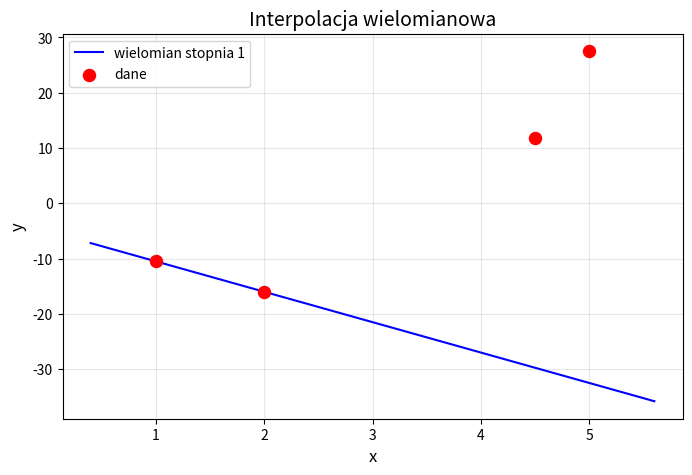

Reproduce this figure in Python.
import numpy as np
import matplotlib.pyplot as plt


def divided_differences(x, y, n):
    """
    pl. różnice dzielone
    Compute the divided differences table for Newton interpolation.

    Args:
        x: List of x-coordinates (nodes).
        y: List of y-coordinates (function values at nodes).

    Returns:
        A list containing the coefficients for the Newton polynomial.
    """
    coef = y[:n+1].copy()  # Initial coefficients are the y-values

    for j in range(1, n+1):
        for i in range(n, j-1, -1):
            coef[i] = (coef[i] - coef[i-1]) / (x[i] - x[i-j])

    return coef


def newton_interpolation(x_data, y_data, x_eval):
    """
    Evaluate the Newton interpolating polynomial at a given point x_eval.

    Args:
        x_data: List of x-coordinates (nodes).
        y_data: List of y-coordinates (function values at nodes).
        x_eval: The point at which to evaluate the polynomial.

    Returns:
        The interpolated value at x_eval.
    """
    coef = divided_differences(x_data, y_data)
    n = len(x_data)
    result = coef[-1]  # Start with the highest-order coefficient

    for i in range(n-2, -1, -1):
        result = result * (x_eval - x_data[i]) + coef[i]

    return result


def collect_and_validate_input():
    # zakładany rząd interpolowanej funkcji
    while True:
        try:
            polynomial_degree = int(input('Podaj rząd funkcji: '))
            if polynomial_degree > 0:  # valid
                break
            else:
                print('Rząd funkcji musi być większy od zera!')
        except ValueError:
            print('Podana wartość musi być liczbą całkowitą!')

    # ilość punktów interpolacji
    while True:
        try:
            point_count = int(input('Podaj ilość punktów: '))
            if point_count > 0:  # valid
                break
            else:
                print('Ilość punktów musi być większa od zera!')
        except ValueError:
            print('Podana wartość musi być liczbą całkowitą!')

    # zestaw punktów (x, y).
    x_points = []
    y_points = []
    for i in range(1, point_count + 1):
        while True:
            try:
                x, y = input(f'Podaj punkt {i}/{point_count}: ').split()
                x_points.append(float(x))
                y_points.append(float(y))
                break  # valid
            except ValueError:
                 print('Błąd: Wprowadź dwie liczby oddzielone spacją (np. "2.5 3.7")')

    return polynomial_degree, x_points, y_points, point_count


def example_input():
    polynomial_degree = 1
    point_count = 4
    x_points = [1, 2, 4.5, 5]
    y_points = [-10.5, -16, 11.8125, 27.5]
    return polynomial_degree, x_points, y_points, point_count


def main():
    polynomial_degree, x_points, y_points, point_count = example_input()

    coefficients = divided_differences(x_points, y_points, polynomial_degree)
    print(f'coefficients = {coefficients}')

    # Plotting
    x_linspace = np.linspace(
        x_points[0] - 0.15 * (x_points[-1] - x_points[0]),
        x_points[-1] + 0.15 * (x_points[-1] - x_points[0]),
        100
    )

    def func(coefficients, x_points, R):
        val = 0
        for i in range(0, len(coefficients)):
            product = 1
            for j in range(0, i):
                product *= (R - x_points[j])

            val += coefficients[i] * product

        return val

    y1 = lambda x: func(coefficients, x_points, x)

    # Oblicz błędy dla każdego punktu jako wart. absolutna różnicy
    errors = {}
    for i in range(point_count):
        err = abs( (y1(x_points[i]) - y_points[i]) / y1(x_points[i]) ) * 100  # %
        errors[i] = err
        print(f'Błąd dla punktu {i+1}/{point_count}: {err:.2f}%')




    y = y1(x_linspace)
    # Create the plot
    plt.figure(figsize=(8, 5))
    plt.plot(x_linspace, y, label=f"wielomian stopnia {polynomial_degree}", color="blue")
    plt.scatter(x_points, y_points, color="red", s=75, label="dane", zorder=5)  # Red points

    # Add labels and legend
    plt.title(f'Interpolacja wielomianowa', fontsize=14)
    plt.xlabel("x", fontsize=12)
    plt.ylabel("y", fontsize=12)
    plt.grid(alpha=0.3)
    plt.legend()

    # Show the plot
    plt.show()


if __name__ == '__main__':
    main()
